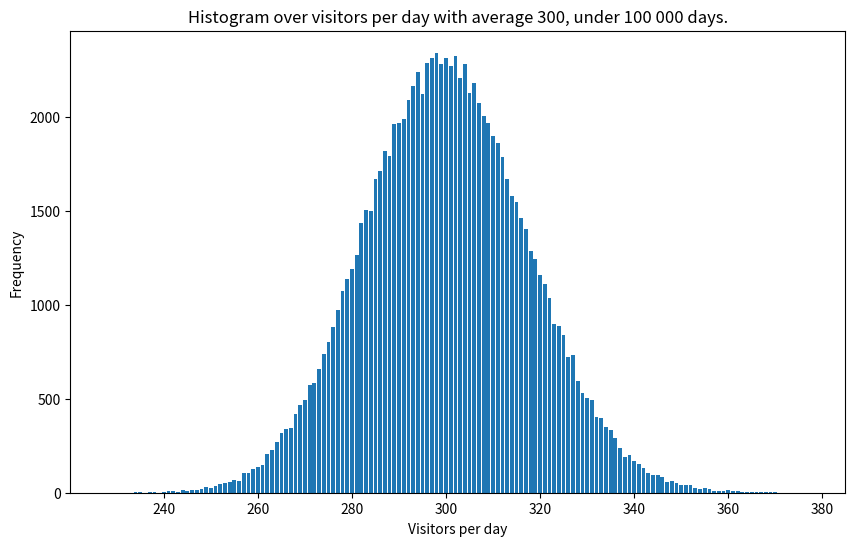

This figure's Python source:
import numpy as np
import pandas as pd
import matplotlib.pyplot as plt
from scipy.stats import poisson

if __name__ == "__main__":
    # get poisson process with average visitors 300 over 100 000 days
    X = pd.Series(poisson.rvs(300, size=100000))
    # count the values, how many times did we have 300 visitors and so on...
    data = X.value_counts().sort_index()
    dict = data.to_dict()
    fig, ax = plt.subplots(figsize=(10, 6))
    plt.xlabel('Visitors per day')
    plt.ylabel('Frequency')
    plt.title('Histogram over visitors per day with average 300, under 100 000 days.')
    ax.bar(list(dict.keys()), list(dict.values()), align='center')
    plt.show()
